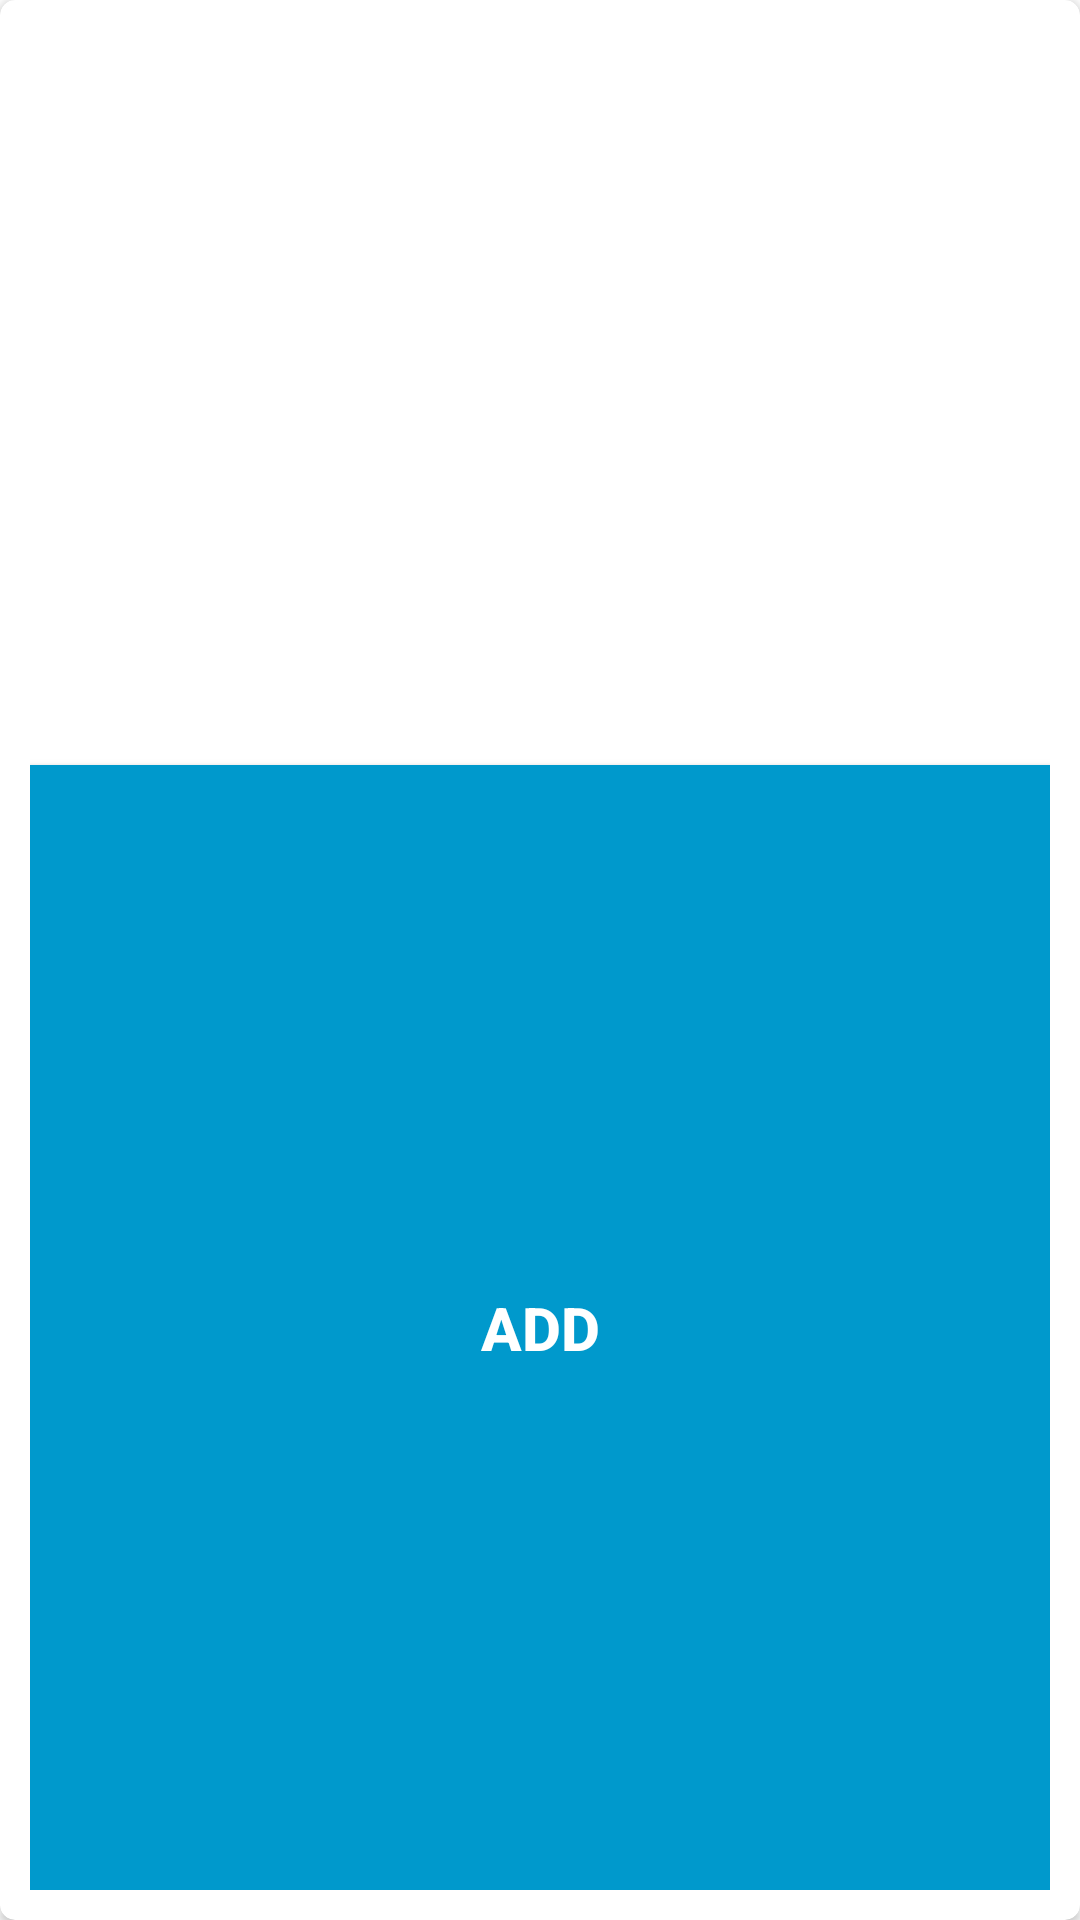

Here is an Android app screen rendered from its layout file. Give the layout XML and the strings, colors and styles it references.
<!-- AndroidManifest.xml: application theme Theme.Manager_work -->
<!-- res/layout/alert_dialog_add_new_vehicle.xml -->
<?xml version="1.0" encoding="utf-8"?>
<androidx.cardview.widget.CardView xmlns:android="http://schemas.android.com/apk/res/android"
    xmlns:app="http://schemas.android.com/apk/res-auto"
    android:layout_width="300dp"
    android:layout_height="wrap_content"
    android:layoutDirection="ltr"
    app:cardBackgroundColor="@android:color/white"
    app:cardCornerRadius="5dp">
    <LinearLayout
        android:layout_width="match_parent"
        android:layout_height="match_parent"
        android:orientation="vertical"
        android:padding="10dp">

        <EditText
            android:id="@+id/nameTx"
            android:layout_width="match_parent"
            android:layout_height="40dp"
            android:layout_gravity="center"
            android:layout_margin="3dp"
            android:background="@drawable/edittext_bg"
            android:gravity="center"
            android:hint="Name driver"
            android:padding="5dp"
            android:textColor="@android:color/white"
            android:textColorHint="@android:color/white"
            android:textSize="18sp"
            android:textStyle="bold" />

        <EditText
            android:id="@+id/textLicense"
            android:layout_width="match_parent"
            android:layout_height="40dp"
            android:layout_gravity="center"
            android:layout_margin="3dp"
            android:background="@drawable/edittext_bg"
            android:gravity="center"
            android:hint="License"
            android:padding="5dp"
            android:textColor="@android:color/white"
            android:textColorHint="@android:color/white"
            android:textSize="18sp"
            android:textStyle="bold" />
        <EditText
            android:id="@+id/textTrip"
            android:layout_width="match_parent"
            android:layout_height="40dp"
            android:layout_gravity="center"
            android:layout_margin="3dp"
            android:background="@drawable/edittext_bg"
            android:gravity="center"
            android:hint="Trip"
            android:padding="5dp"
            android:textColor="@android:color/white"
            android:textColorHint="@android:color/white"
            android:textSize="18sp"
            android:textStyle="bold" />
        <EditText
            android:id="@+id/textDeparture"
            android:layout_width="match_parent"
            android:layout_height="40dp"
            android:layout_gravity="center"
            android:layout_margin="3dp"
            android:background="@drawable/edittext_bg"
            android:gravity="center"
            android:hint="Departure"
            android:padding="5dp"
            android:textColor="@android:color/white"
            android:textColorHint="@android:color/white"
            android:textSize="18sp"
            android:textStyle="bold" />

        <EditText
            android:id="@+id/textPeople"
            android:layout_width="match_parent"
            android:layout_height="40dp"
            android:layout_gravity="center"
            android:layout_margin="3dp"
            android:background="@drawable/edittext_bg"
            android:gravity="center"
            android:hint="People"
            android:padding="5dp"
            android:textColor="@android:color/white"
            android:textColorHint="@android:color/white"
            android:textSize="18sp"
            android:textStyle="bold" />

        <androidx.appcompat.widget.AppCompatButton
            android:id="@+id/buttonAdd"
            android:layout_width="match_parent"
            android:layout_height="match_parent"
            android:layout_marginTop="15sp"
            android:background="@android:color/holo_blue_dark"
            android:text="Add"
            android:textColor="@android:color/white"
            android:textSize="20dp"
            android:textStyle="bold" />

        <androidx.appcompat.widget.AppCompatButton
            android:id="@+id/buttonCancel"
            android:layout_width="match_parent"
            android:layout_height="50sp"
            android:layout_marginTop="5dp"
            android:background="@android:color/holo_red_light"
            android:text="Exit"
            android:textColor="@android:color/white"
            android:textSize="20dp"
            android:textStyle="bold" />
    </LinearLayout>
</androidx.cardview.widget.CardView>
<!-- resources referenced by this layout -->
<resources>
  <style name="Theme.Manager_work" parent="Theme.MaterialComponents.DayNight.DarkActionBar">
          
          <item name="colorPrimary">@color/purple_500</item>
          <item name="colorPrimaryVariant">@color/purple_700</item>
          <item name="colorOnPrimary">@color/white</item>
          
          <item name="colorSecondary">@color/teal_200</item>
          <item name="colorSecondaryVariant">@color/teal_700</item>
          <item name="colorOnSecondary">@color/black</item>
          
          <item name="android:statusBarColor">?attr/colorPrimaryVariant</item>
          
      </style>
  <!-- not gathered from this repository: default colours our renderer supplied (Android Studio template values) -->
  <color name="purple_500">#FF6200EE</color>
  <color name="purple_700">#FF3700B3</color>
  <color name="teal_200">#FF03DAC5</color>
  <color name="teal_700">#FF018786</color>
  <color name="black">#FF000000</color>
  <color name="white">#FFFFFFFF</color>
</resources>
